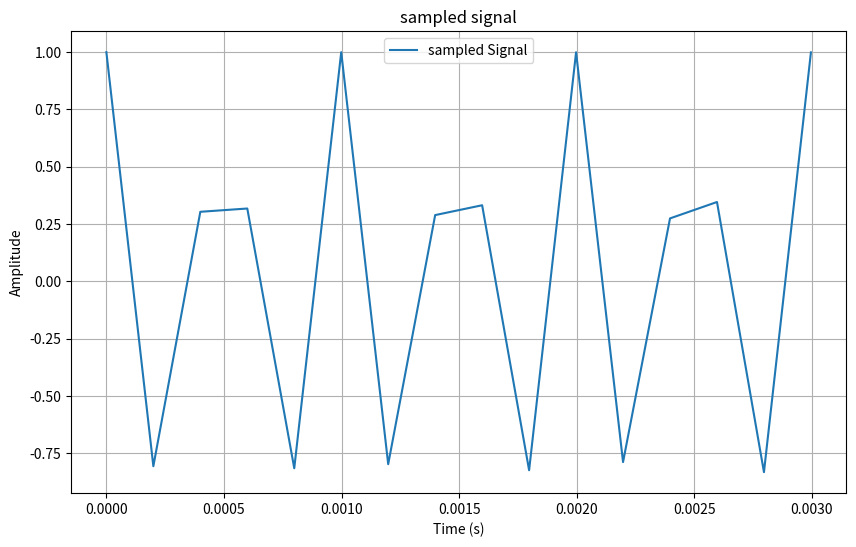

This chart was generated by the following Python code:
#MATTHEW KLEIN
#ECEN 610
#LAB 1

import numpy as np
import matplotlib.pyplot as plt
from scipy.signal import freqz
from scipy.signal import tf2zpk

#######################################################################################################################

#f1 = 300*10^6  # x1
#f2 = 800*10^6  # x2
#fs = 500*10^6  # sampling frequency
#ts = np.arange(0, 1 / fs, (1 / (10 * fs))) # sampling time array (to create signal)

# true signals
#signal1 = np.cos(2 * np.pi * f1 * ts)
#signal2 = np.cos(2 * np.pi * f2 * ts)

# sampled signals
#sample1 = np.cos(2 * np.pi * f1 * np.arange(0, len(ts)) / fs)
#sample2 = np.cos(2 * np.pi * f2 * np.arange(0, len(ts)) / fs)

# plotting the signals
#plt.figure(figsize=(6, 4.8))

# 300 mhz signal
#plt.subplot(2, 2, 1)
#plt.plot(ts, signal1, color='blue', label='300 MHz signal')
#plt.xlabel('Time [s]')
#plt.ylabel('Amplitude')
#plt.title('300 MHz signal')
#plt.legend()

#the 300mhz sample
#plt.subplot(2, 2, 2)
#plt.plot(ts, sample1, color='red', label='sampled signal')
#plt.xlabel('Time [s]')
#plt.ylabel('Amplitude')
#plt.title('300 MHz sampled signal')
#plt.legend()

# 800 mhz signal
#plt.subplot(2, 2, 3)
#plt.plot(ts, signal2, color='blue', label='800 MHz signal')
#plt.xlabel('Time [s]')
#plt.ylabel('Amplitude')
#plt.title('800 MHz singal')
#plt.legend()

# the 800 mhz sample
#plt.subplot(2, 2, 4)
#plt.plot(ts, sample2, color='red', label='sampled signal')
#plt.xlabel('Time [s]')
#plt.ylabel('Amplitude')
#plt.title('800 MHz sampled signal')
#plt.legend()

#plt.show()

#######################################################################################################################

f1 = 300*10^6  # x1
fs = 500*10^6  # sampling frequency
T = 10 / f1
Ts = 1 / fs

sample = np.arange(0, T-Ts, Ts)

original_signal = np.cos(2 * np.pi * f1)

sampled_signal = np.cos(2 * np.pi * f1 * sample)

plt.figure(figsize=(10, 6))
plt.plot(sample, sampled_signal, label='sampled Signal')
plt.xlabel('Time (s)')
plt.ylabel('Amplitude')
plt.title('sampled signal')
plt.legend()
plt.grid(True)
plt.show()

